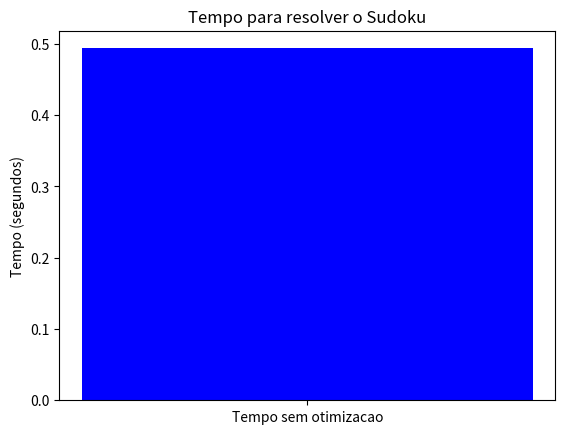

The script that saved this image:
import numpy as np
import time
import matplotlib.pyplot as plt

def is_valid(sudoku, x, y, value):
    return value not in sudoku[x, :] and value not in sudoku[:, y] and value not in quadrant(sudoku, x, y)


def quadrant(sudoku, x, y):
    xx = x // 3
    yy = y // 3
    return sudoku[xx * 3:(xx + 1) * 3, yy * 3:(yy + 1) * 3]


def possibilities(sudoku, x, y):
    possibilities = list()
    for value in range(1, 10):
        if is_valid(sudoku, x, y, value):
            possibilities.append(value)
    return possibilities


def medir_tempo(func, *args, **kwargs):
    tempo_inicial = time.time()
    resultado = func(*args, **kwargs)
    tempo_final = time.time()
    tempo_decorrido = tempo_final - tempo_inicial
    return resultado, tempo_decorrido


def solver(sudoku, solutions):
    for (x, y), value in np.ndenumerate(sudoku):
        if value == 0:
            for possibility in possibilities(sudoku, x, y):
                sudoku[x, y] = possibility
                solver(sudoku, solutions)
                sudoku[x, y] = 0
            return
    solutions.append(sudoku.copy())


def add_difficulty(sudoku, num_hints_to_remove):
    modified_sudoku = np.copy(sudoku)

    # Encontre as posições das dicas não nulas (valores diferentes de zero)
    filled_positions = np.transpose(np.nonzero(modified_sudoku))

    # Embaralhe as posições
    np.random.shuffle(filled_positions)

    # Remova um número específico de dicas
    for position in filled_positions[:num_hints_to_remove]:
        modified_sudoku[tuple(position)] = 0

    return modified_sudoku  


if __name__ == '__main__':
    sudoku = np.array([5, 3, 0, 0, 7, 0, 0, 0, 0,
                       6, 0, 0, 1, 9, 5, 0, 0, 0,
                       0, 9, 8, 0, 0, 0, 0, 6, 0,
                       8, 0, 0, 0, 6, 0, 0, 0, 3,
                       4, 0, 0, 8, 0, 3, 0, 0, 1,
                       7, 0, 0, 0, 2, 0, 0, 0, 6,
                       0, 6, 0, 0, 0, 0, 2, 8, 0,
                       0, 0, 0, 4, 1, 9, 0, 0, 5,
                       0, 0, 0, 0, 8, 0, 0, 7, 9]).reshape([9, 9])

    # Número de dicas a serem removidas para adicionar dificuldade
    num_hints_to_remove = 2

    # Gere um tabuleiro com um pouco mais de dificuldade
    difficult_sudoku = add_difficulty(sudoku, num_hints_to_remove)

    solutions = list()
    solver(difficult_sudoku, solutions)

    number = 0
    for solucao in solutions:
        number = number + 1
        print(solucao)
        print("\n")

    print(f"Numero de solucoes: {number}")

    sudoku_copia = np.copy(difficult_sudoku)
    _, tempo_decorrido = medir_tempo(solver, sudoku_copia, solutions)
    
    print(f"Tempo decorrido: {tempo_decorrido:.6f} segundos")

    # Criar um gráfico
    labels = ['Tempo sem otimizacao']
    tempos = [tempo_decorrido]

    plt.bar(labels, tempos, color=['blue'])
    plt.ylabel('Tempo (segundos)')
    plt.title('Tempo para resolver o Sudoku')
    plt.show()

